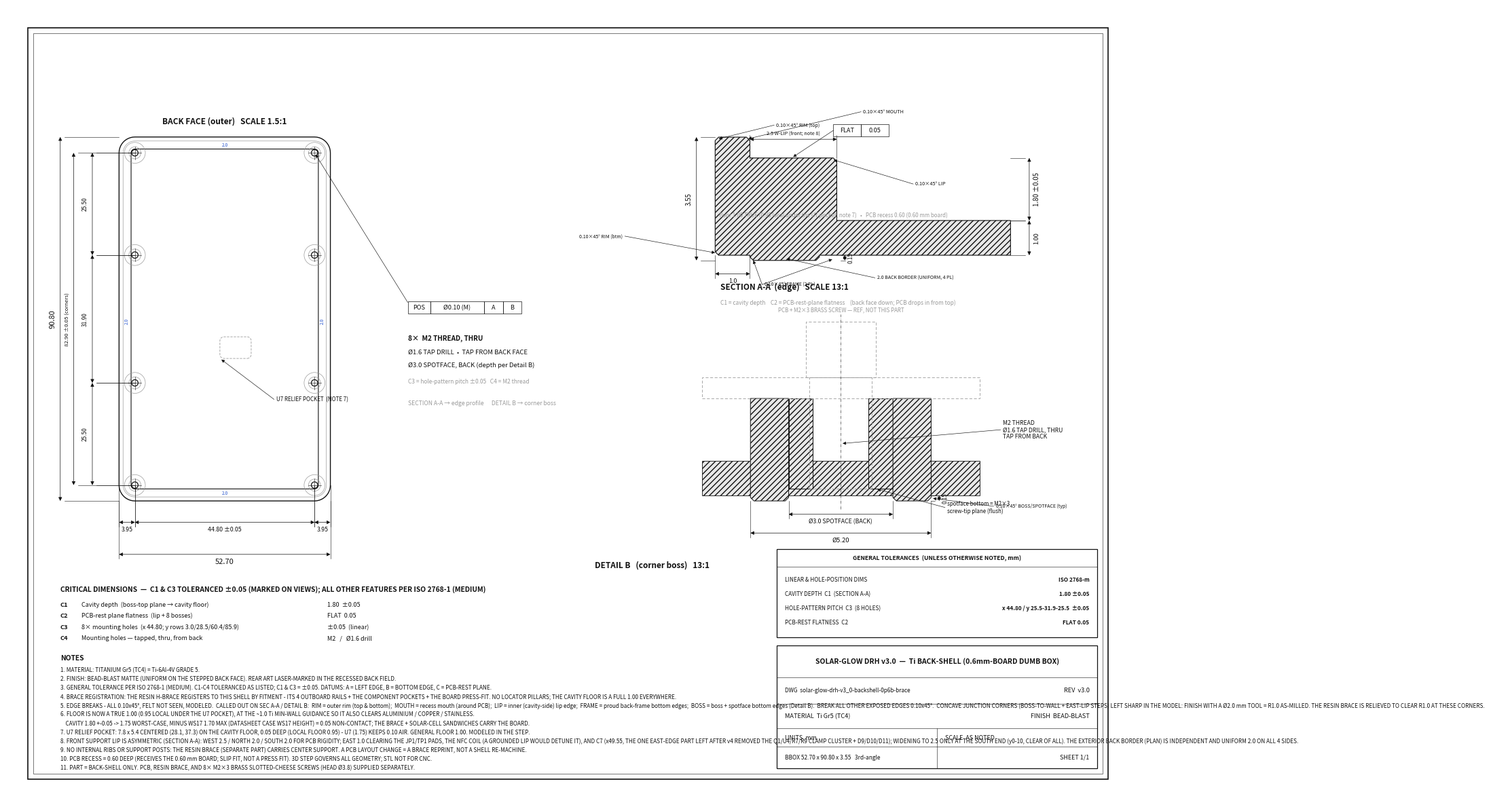

Write Python code to recreate this figure. (Note: this script raises an exception after producing the figure.)
#!/usr/bin/env python3
"""2D fab drawing for the Ti back-shell v3.0 0.6mm-board DUMB BOX (1.00 floor, 0.60 board, U7 pocket, NO ribs, NO locator
pillars -- the resin H-brace carries center support + registers by fitment) -> PDF + PNG."""
import numpy as np, matplotlib
matplotlib.use("Agg")
import matplotlib.pyplot as plt
from matplotlib.patches import Rectangle, Polygon as MplPoly

W,H,R = 50.80,88.90,3.0
wall,lip_w,floor,cavity,board,border = 1.0,2.5,1.00,1.80,0.60,0.15   # lip_w here = WEST lip shown in Section A-A
lip_W,lip_N,lip_S,lip_E,lip_Ew = 2.5,2.0,2.0,1.0,2.5
bbw = 2.0                                   # SYMMETRIC exterior back-border width (uniform 4 sides); front lip stays asymmetric
Wb,Hb = 50.80,88.90
boss_r,pilot_r,cbore,ease = 2.60,0.80,3.0,0.10
ef=-0.05
cavW,cavH,cavR = W+2*ef,H+2*ef,R+ef
outW,outH,outR = cavW+2*wall,cavH+2*wall,cavR+wall
bb,wt = floor+cavity, floor+cavity+board
lb = 0.10                                  # light interior edge-breaks (felt, not seen), 45deg
mounts=[(3.0,3.0),(47.8,3.0),(3.0,85.9),(47.8,85.9),        # 4 corner M2
        (3.0,28.5),(47.8,28.5),(3.0,60.4),(47.8,60.4)]      # +4 panel-corner M2 (8-mount pattern, matches committed board + cad.py)
oxmin,oymin = -0.95,-0.95

INK="#111111"; GRY="#9a9a9a"; HATCH="#e8e8e8"
fig=plt.figure(figsize=(420/25.4,297/25.4))
ax=fig.add_axes([0,0,1,1]); ax.set_xlim(0,420); ax.set_ylim(0,297)
ax.set_aspect("equal"); ax.axis("off"); fig.patch.set_facecolor("white")
ax.add_patch(Rectangle((8,8),404,281,fill=False,ec=INK,lw=1.2))
ax.add_patch(Rectangle((10,10),400,277,fill=False,ec=INK,lw=0.4))

def rrect(x,y,w,h,r,n=12):
    p=[]; cs=[(x+w-r,y+r),(x+w-r,y+h-r),(x+r,y+h-r),(x+r,y+r)]; a0=[-90,0,90,180]
    for (cx,cy),a in zip(cs,a0):
        for t in np.linspace(np.radians(a),np.radians(a+90),n): p.append((cx+r*np.cos(t),cy+r*np.sin(t)))
    return p
def dim(p0,p1,off,text,vert=False,fs=7,side=1,txtoff=1.6):
    (x0,y0),(x1,y1)=p0,p1
    if vert:
        xd=off
        ax.plot([x0,xd+1.6*side],[y0,y0],lw=0.4,color=INK); ax.plot([x1,xd+1.6*side],[y1,y1],lw=0.4,color=INK)
        ax.annotate("",xy=(xd,y0),xytext=(xd,y1),arrowprops=dict(arrowstyle="<|-|>",lw=0.5,color=INK,mutation_scale=8,shrinkA=0,shrinkB=0))
        ax.text(xd-txtoff*side,(y0+y1)/2,text,ha="right" if side>0 else "left",va="center",fontsize=fs,rotation=90,color=INK)
    else:
        yd=off
        ax.plot([x0,x0],[y0,yd+1.6*side],lw=0.4,color=INK); ax.plot([x1,x1],[y1,yd+1.6*side],lw=0.4,color=INK)
        ax.annotate("",xy=(x0,yd),xytext=(x1,yd),arrowprops=dict(arrowstyle="<|-|>",lw=0.5,color=INK,mutation_scale=8,shrinkA=0,shrinkB=0))
        ax.text((x0+x1)/2,yd+txtoff*side,text,ha="center",va="bottom" if side>0 else "top",fontsize=fs,color=INK)
def leader(xp,yp,xt,yt,text,ha="left",fs=6.6,va="center"):
    ax.annotate("",xy=(xp,yp),xytext=(xt,yt),arrowprops=dict(arrowstyle="-|>",lw=0.45,color=INK,mutation_scale=7,shrinkA=0,shrinkB=2))
    ax.text(xt+(0.8 if ha=='left' else -0.8),yt,text,ha=ha,va=va,fontsize=fs,color=INK)
def fcf(x,y,cells,h=4.6,fs=6.6):
    cx=x
    for c in cells:
        w=max(7.0,2.6+len(c)*1.95); ax.add_patch(Rectangle((cx,y),w,h,fill=False,ec=INK,lw=0.5))
        ax.text(cx+w/2,y+h/2,c,ha="center",va="center",fontsize=fs,color=INK); cx+=w
    return cx,y+h/2

# ===================== PLAN (back face) =====================
S1=1.5; Px,Py=42,112
X=lambda bx:Px+(bx-oxmin)*S1; Y=lambda by:Py+(by-oymin)*S1
ax.add_patch(MplPoly(rrect(X(oxmin),Y(oymin),outW*S1,outH*S1,outR*S1),closed=True,fill=False,ec=INK,lw=1.0))
ax.add_patch(MplPoly(rrect(X(oxmin)+wall*S1,Y(oymin)+wall*S1,cavW*S1,cavH*S1,cavR*S1),closed=True,fill=False,ec=GRY,lw=0.5))
_afw,_afh = cavW-2*bbw, cavH-2*bbw          # symmetric recessed art field (equal 2.0 border all sides)
ax.add_patch(MplPoly(rrect(X(0.05+bbw),Y(0.05+bbw),_afw*S1,_afh*S1,max(cavR-bbw,0.3)*S1),closed=True,fill=False,ec=INK,lw=0.8))
for lx,ly,rot in [(0.05+bbw/2,44,90),(Wb-0.05-bbw/2,44,90),(25.4,0.05+bbw/2,0),(25.4,Hb-0.05-bbw/2,0)]:
    ax.text(X(lx),Y(ly),"2.0",ha="center",va="center",fontsize=4.8,color="#2f5bd0",rotation=rot)
for mx,my in mounts:
    ax.add_patch(plt.Circle((X(mx),Y(my)),boss_r*S1,fill=False,ec=GRY,lw=0.5))
    ax.add_patch(plt.Circle((X(mx),Y(my)),cbore/2*S1,fill=False,ec=GRY,lw=0.5))
    ax.add_patch(plt.Circle((X(mx),Y(my)),pilot_r*S1,fill=False,ec=INK,lw=0.9))
    ax.plot([X(mx)-1.6*S1,X(mx)+1.6*S1],[Y(my),Y(my)],lw=0.4,color=INK)
    ax.plot([X(mx),X(mx)],[Y(my)-1.6*S1,Y(my)+1.6*S1],lw=0.4,color=INK)
# U7 relief pocket (cavity-floor recess; hidden in back-face view -> dashed)
u7x,u7y,pw,ph = 28.1,37.3,7.8,5.4
ax.add_patch(MplPoly(rrect(X(u7x-pw/2),Y(u7y-ph/2),pw*S1,ph*S1,1.0*S1),closed=True,fill=False,ec=GRY,lw=0.6,ls=(0,(4,2))))
leader(X(u7x-pw/2),Y(u7y-ph/2),100,150,"U7 RELIEF POCKET  (NOTE 7)",ha="left",fs=5.8)
dim((X(oxmin),Y(oymin)),(X(51.75),Y(oymin)),Py-20,"52.70",fs=8,side=-1)
dim((X(oxmin),Y(3.0)),(X(3.0),Y(3.0)),Py-8,"3.95",fs=6.3,side=-1)
dim((X(3.0),Y(3.0)),(X(47.8),Y(3.0)),Py-8,"44.80 ±0.05",fs=6.3,side=-1)
dim((X(47.8),Y(3.0)),(X(51.75),Y(3.0)),Py-8,"3.95",fs=6.3,side=-1)
dim((X(oxmin),Y(89.85)),(X(oxmin),Y(oymin)),Px-22,"90.80",vert=True,fs=8,side=1)
# 8-mount y-pattern: 4 rows at y 3.0 / 28.5 / 60.4 / 85.9 -> chained pitch (each row ±0.05, per C3)
dim((X(3.0),Y(28.5)),(X(3.0),Y(3.0)),Px-10,"25.50",vert=True,fs=6.0,side=1)
dim((X(3.0),Y(60.4)),(X(3.0),Y(28.5)),Px-10,"31.90",vert=True,fs=6.0,side=1)
dim((X(3.0),Y(85.9)),(X(3.0),Y(60.4)),Px-10,"25.50",vert=True,fs=6.0,side=1)
dim((X(3.0),Y(85.9)),(X(3.0),Y(3.0)),Px-17,"82.90 ±0.05 (corners)",vert=True,fs=5.6,side=1)
ax.text(X(25.4),Y(89.85)+5,"BACK FACE (outer)   SCALE 1.5:1",ha="center",fontsize=8.5,fontweight="bold",color=INK)
# hole FCF + callout (middle column)
fcf(150,182,["POS","\u00d80.10 (M)","A","B"])
leader(X(47.8),Y(85.9),150,186.3,"",ha="left")
ax.text(150,172,"8\u00d7  M2 THREAD, THRU",fontsize=7.2,fontweight="bold",color=INK)
ax.text(150,167,"\u00d81.6 TAP DRILL  \u2022  TAP FROM BACK FACE",fontsize=6.8,color=INK)
ax.text(150,162,"\u00d83.0 SPOTFACE, BACK (depth per Detail B)",fontsize=6.8,color=INK)
ax.text(150,156,"C3 = hole-pattern pitch \u00b10.05   C4 = M2 thread",fontsize=6.0,color=GRY,style="italic")
ax.text(150,148,"SECTION A-A \u2192 edge profile      DETAIL B \u2192 corner boss",fontsize=6.2,color=GRY,style="italic")

# ===================== EDGE SECTION A-A =====================
S2=13.0; EX,EY=265,202
xl=lambda v:EX+v*S2; zl=lambda z:EY+(z+border)*S2
prof=[(0.10,0.0),(wall,0.0),(wall,-border+lb),(wall+lb,-border),(wall+bbw-lb,-border),(wall+bbw,-border+lb),(wall+bbw,0.0),
      (8.5,0.0),(8.5,floor),(wall+lip_w,floor),(wall+lip_w,bb-lb),(wall+lip_w-lb,bb),(wall,bb),
      (wall,wt-ease),(wall-ease,wt),(ease,wt),(0.0,wt-ease),(0.0,0.10)]
ax.add_patch(MplPoly([(xl(x),zl(z)) for x,z in prof],closed=True,fc=HATCH,ec=INK,lw=0.8,hatch="////"))
dim((xl(0.0),zl(-border)),(xl(0.0),zl(wt)),xl(0.0)-7,"3.55",vert=True,fs=7,side=1)
dim((xl(8.5),zl(0.0)),(xl(8.5),zl(floor)),xl(8.5)+7,"1.00",vert=True,fs=6.6,side=-1)
dim((xl(8.5),zl(floor)),(xl(8.5),zl(bb)),xl(8.5)+7,"1.80 ±0.05",vert=True,fs=7,side=-1)
dim((xl(0.0),zl(0.0)),(xl(wall),zl(0.0)),zl(-border)-5,"1.0",fs=6.4,side=-1)
dim((xl(wall),zl(bb)),(xl(wall+lip_w),zl(bb)),zl(bb)+7,"2.5 W-LIP (front; note 8)",fs=5.2,side=1,txtoff=1.0)
leader(xl(2.0),zl(-border+0.06),xl(4.6),zl(-border)-6.5,"2.0 BACK BORDER (UNIFORM, 4 PL)",ha="left",fs=5.0)
dim((xl(wall+lip_w+0.25),zl(-border)),(xl(wall+lip_w+0.25),zl(0.0)),xl(wall+lip_w)+3.0,"0.15",vert=True,fs=5.8,side=-1,txtoff=1.0)
leader(xl(0.05),zl(wt-0.06),xl(1.7),zl(wt)+4.5,"0.10\u00d745\u00b0 RIM (top)",ha="left",fs=5.2)
leader(xl(0.90),zl(wt-0.06),xl(4.2),zl(wt)+9.5,"0.10\u00d745\u00b0 MOUTH",ha="left",fs=5.2)
fcf(xl(3.4),zl(bb)+8,["FLAT","0.05"]); leader(xl(2.2),zl(bb),xl(3.4),zl(bb)+8+2.3,"",ha="left")
leader(xl(3.36),zl(bb-0.04),xl(5.7),zl(2.05),"0.10\u00d745\u00b0 LIP",ha="left",fs=5.2)
leader(xl(0.05),zl(0.06),xl(-2.6),zl(0.55),"0.10\u00d745\u00b0 RIM (btm)",ha="right",fs=5.0)
leader(xl(1.08),zl(-0.10),xl(1.35),zl(-border)-9,"0.10\u00d745\u00b0 FRAME (2 PL)",ha="left",fs=5.0)
leader(xl(3.42),zl(-0.10),xl(1.35),zl(-border)-9,"",ha="left")
ax.text(xl(0.06),zl(floor)+0.8,"  floor 1.00 TRUE (0.95 local under the U7 pocket, note 7)   •   PCB recess 0.60 (0.60 mm board)",fontsize=5.7,color=GRY,va="bottom")
ax.text(EX+2,EY-11,"SECTION A-A  (edge)   SCALE 13:1",fontsize=8.5,fontweight="bold",color=INK)
ax.text(EX+2,EY-16.5,"C1 = cavity depth    C2 = PCB-rest-plane flatness    (back face down; PCB drops in from top)",fontsize=6,color=GRY,style="italic")

# ===================== DETAIL B (corner boss, section) =====================
S3=13.0; BX,BY=312,112
bx=lambda v:BX+v*S3; bz=lambda z:BY+(z+border)*S3
ax.add_patch(MplPoly([(bx(-4),bz(0)),(bx(4),bz(0)),(bx(4),bz(floor)),(bx(-4),bz(floor))],closed=True,fc=HATCH,ec=INK,lw=0.6,hatch="////"))
for s in (1,-1):
    ax.add_patch(MplPoly([(bx(x),bz(z)) for x,z in [(s*0.8,0.20),(s*1.5,0.20),(s*1.5,bb),(s*0.8,bb)]],closed=True,fc=HATCH,ec=INK,lw=0.7,hatch="////"))
    ax.add_patch(MplPoly([(bx(x),bz(z)) for x,z in [(s*1.5,-border+lb),(s*(1.5+lb),-border),(s*(2.6-lb),-border),(s*2.6,-border+lb),(s*2.6,bb),(s*1.5,bb)]],closed=True,fc=HATCH,ec=INK,lw=0.7,hatch="////"))
ax.add_patch(Rectangle((bx(-4),bz(bb)),8*S3,board*S3,fill=False,ec=GRY,lw=0.6,ls=(0,(5,3))))
ax.add_patch(Rectangle((bx(-1.0),bz(wt)),2.0*S3,1.6*S3,fill=False,ec=GRY,lw=0.6,ls=(0,(5,3))))
ax.add_patch(Rectangle((bx(-0.9),bz(0.20)),1.8*S3,(wt-0.20)*S3,fill=False,ec=GRY,lw=0.6,ls=(0,(5,3))))
ax.plot([bx(0),bx(0)],[bz(-border)-3,bz(wt)+1.6*S3+3],lw=0.4,color=INK,ls=(0,(8,3,1,3)))
dim((bx(-2.6),bz(-border)),(bx(2.6),bz(-border)),bz(-border)-12,"\u00d85.20",fs=6.8,side=-1)
dim((bx(-1.5),bz(-border)),(bx(1.5),bz(-border)),bz(-border)-5,"\u00d83.0 SPOTFACE (BACK)",fs=6.3,side=-1)
dim((bx(2.6),bz(-border)),(bx(2.6),bz(0.0)),bx(2.6)+3,"0.15",vert=True,fs=5.8,side=-1,txtoff=1.0)
leader(bx(0.0),bz(1.5),bx(4.6),bz(1.9),"M2 THREAD\n\u00d81.6 TAP DRILL, THRU\nTAP FROM BACK",ha="left",fs=6.2)
leader(bx(1.0),bz(0.20),bx(3.0),bz(0.20)-7,"spotface bottom = M2\u00d73\nscrew-tip plane (flush)",ha="left",fs=5.7)
ax.text(bx(0),bz(wt)+1.6*S3+4,"PCB + M2\u00d73 BRASS SCREW \u2014 REF, NOT THIS PART",ha="center",fontsize=5.7,color=GRY,style="italic")
leader(bx(2.6),bz(-0.07),bx(4.4),bz(-border)-2,"0.10\u00d745\u00b0 BOSS/SPOTFACE (typ)",ha="left",fs=5.0)
ax.text(BX-92,BY-25,"DETAIL B   (corner boss)   13:1",fontsize=8.5,fontweight="bold",color=INK)

# ===================== CRITICAL DIMS + NOTES =====================
ax.text(20,78,"CRITICAL DIMENSIONS  \u2014  C1 & C3 TOLERANCED \u00b10.05 (MARKED ON VIEWS); ALL OTHER FEATURES PER ISO 2768-1 (MEDIUM)",fontsize=7.4,fontweight="bold",color=INK)
ct=[["C1","Cavity depth  (boss-top plane \u2192 cavity floor)","1.80  ±0.05"],
    ["C2","PCB-rest plane flatness  (lip + 8 bosses)","FLAT  0.05"],
    ["C3","8\u00d7 mounting holes  (x 44.80; y rows 3.0/28.5/60.4/85.9)","\u00b10.05  (linear)"],
    ["C4","Mounting holes \u2014 tapped, thru, from back","M2   /   \u00d81.6 drill"]]
yy=72.5
for r in ct:
    ax.text(20,yy,r[0],fontsize=6.7,fontweight="bold",color=INK)
    ax.text(28,yy,r[1],fontsize=6.5,color=INK); ax.text(120,yy,r[2],fontsize=6.5,color=INK); yy-=4.2
ax.text(20,52.5,"NOTES",fontsize=7.4,fontweight="bold",color=INK)
notes=[
 "1. MATERIAL: TITANIUM Gr5 (TC4) = Ti-6Al-4V GRADE 5.",
 "2. FINISH: BEAD-BLAST MATTE (UNIFORM ON THE STEPPED BACK FACE). REAR ART LASER-MARKED IN THE RECESSED BACK FIELD.",
 "3. GENERAL TOLERANCE PER ISO 2768-1 (MEDIUM). C1-C4 TOLERANCED AS LISTED; C1 & C3 = ±0.05. DATUMS: A = LEFT EDGE, B = BOTTOM EDGE, C = PCB-REST PLANE.",
 "4. BRACE REGISTRATION: THE RESIN H-BRACE REGISTERS TO THIS SHELL BY FITMENT - ITS 4 OUTBOARD RAILS + THE COMPONENT POCKETS + THE BOARD PRESS-FIT. NO LOCATOR PILLARS; THE CAVITY FLOOR IS A FULL 1.00 EVERYWHERE.",
 "5. EDGE BREAKS - ALL 0.10x45°, FELT NOT SEEN, MODELED.  CALLED OUT ON SEC A-A / DETAIL B:  RIM = outer rim (top & bottom);  MOUTH = recess mouth (around PCB);  LIP = inner (cavity-side) lip edge;  FRAME = proud back-frame bottom edges;  BOSS = boss + spotface bottom edges (Detail B).  BREAK ALL OTHER EXPOSED EDGES 0.10x45°.  CONCAVE JUNCTION CORNERS (BOSS-TO-WALL + EAST-LIP STEPS) LEFT SHARP IN THE MODEL: FINISH WITH A Ø2.0 mm TOOL = R1.0 AS-MILLED. THE RESIN BRACE IS RELIEVED TO CLEAR R1.0 AT THESE CORNERS.",
 "6. FLOOR IS NOW A TRUE 1.00 (0.95 LOCAL UNDER THE U7 POCKET), AT THE ~1.0 Ti MIN-WALL GUIDANCE SO IT ALSO CLEARS ALUMINIUM / COPPER / STAINLESS.",
 "    CAVITY 1.80 +-0.05 -> 1.75 WORST-CASE, MINUS WS17 1.70 MAX (DATASHEET CASE WS17 HEIGHT) = 0.05 NON-CONTACT; THE BRACE + SOLAR-CELL SANDWICHES CARRY THE BOARD.",
 "7. U7 RELIEF POCKET: 7.8 x 5.4 CENTERED (28.1, 37.3) ON THE CAVITY FLOOR, 0.05 DEEP (LOCAL FLOOR 0.95) - U7 (1.75) KEEPS 0.10 AIR. GENERAL FLOOR 1.00. MODELED IN THE STEP.",
 "8. FRONT SUPPORT LIP IS ASYMMETRIC (SECTION A-A): WEST 2.5 / NORTH 2.0 / SOUTH 2.0 FOR PCB RIGIDITY; EAST 1.0 CLEARING THE JP1/TP1 PADS, THE NFC COIL (A GROUNDED LIP WOULD DETUNE IT), AND C7 (x49.55, THE ONE EAST-EDGE PART LEFT AFTER v4 REMOVED THE Q1/U4/R7/R9 CLAMP CLUSTER + D9/D10/D11); WIDENING TO 2.5 ONLY AT THE SOUTH END (y0-10, CLEAR OF ALL). THE EXTERIOR BACK BORDER (PLAN) IS INDEPENDENT AND UNIFORM 2.0 ON ALL 4 SIDES.",
 "9. NO INTERNAL RIBS OR SUPPORT POSTS: THE RESIN BRACE (SEPARATE PART) CARRIES CENTER SUPPORT. A PCB LAYOUT CHANGE = A BRACE REPRINT, NOT A SHELL RE-MACHINE.",
 "10. PCB RECESS = 0.60 DEEP (RECEIVES THE 0.60 mm BOARD; SLIP FIT, NOT A PRESS FIT). 3D STEP GOVERNS ALL GEOMETRY; STL NOT FOR CNC.",
 "11. PART = BACK-SHELL ONLY. PCB, RESIN BRACE, AND 8× M2×3 BRASS SLOTTED-CHEESE SCREWS (HEAD Ø3.8) SUPPLIED SEPARATELY.",
]
yy=48.0
for n in notes: ax.text(20,yy,n,fontsize=5.85,color=INK); yy-=3.32

# ===================== TITLE BLOCK =====================
tb_x,tb_y,tb_w,tb_h=288,12,120,46
ax.add_patch(Rectangle((tb_x,tb_y),tb_w,tb_h,fill=False,ec=INK,lw=0.9))
for yl in (tb_y+34,tb_y+24,tb_y+15,tb_y+8): ax.plot([tb_x,tb_x+tb_w],[yl,yl],lw=0.4,color=INK)
ax.plot([tb_x+60,tb_x+60],[tb_y,tb_y+15],lw=0.4,color=INK)
ax.text(tb_x+tb_w/2,tb_y+40,"SOLAR-GLOW DRH v3.0  —  Ti BACK-SHELL (0.6mm-BOARD DUMB BOX)",ha="center",va="center",fontsize=7.5,fontweight="bold",color=INK)
ax.text(tb_x+3,tb_y+29,"DWG  solar-glow-drh-v3_0-backshell-0p6b-brace",fontsize=5.9,va="center",color=INK)
ax.text(tb_x+tb_w-3,tb_y+29,"REV  v3.0",ha="right",fontsize=6.6,va="center",color=INK)
ax.text(tb_x+3,tb_y+19.5,"MATERIAL  Ti Gr5 (TC4)",fontsize=6.6,va="center",color=INK)
ax.text(tb_x+tb_w-3,tb_y+19.5,"FINISH  BEAD-BLAST",ha="right",fontsize=6.6,va="center",color=INK)
ax.text(tb_x+3,tb_y+11.2,"UNITS  mm",fontsize=6.4,va="center",color=INK)
ax.text(tb_x+63,tb_y+11.2,"SCALE  AS NOTED",fontsize=6.4,va="center",color=INK)
ax.text(tb_x+3,tb_y+4,"BBOX 52.70 x 90.80 x 3.55   3rd-angle",fontsize=6.0,va="center",color=INK)
ax.text(tb_x+tb_w-3,tb_y+4,"SHEET 1/1",ha="right",fontsize=6.4,va="center",color=INK)

# ===================== TOLERANCE BLOCK (above title block) =====================
tx,ty,tw,th=288,61,120,33
ax.add_patch(Rectangle((tx,ty),tw,th,fill=False,ec=INK,lw=0.9))
ax.plot([tx,tx+tw],[ty+th-6.5,ty+th-6.5],lw=0.4,color=INK)
ax.text(tx+tw/2,ty+th-3.3,"GENERAL TOLERANCES  (UNLESS OTHERWISE NOTED, mm)",ha="center",va="center",fontsize=6.2,fontweight="bold",color=INK)
tol=[("LINEAR & HOLE-POSITION DIMS","ISO 2768-m"),
     ("CAVITY DEPTH  C1  (SECTION A-A)","1.80 \u00b10.05"),
     ("HOLE-PATTERN PITCH  C3  (8 HOLES)","x 44.80 / y 25.5-31.9-25.5  \u00b10.05"),
     ("PCB-REST FLATNESS  C2","FLAT 0.05")]
yt=ty+th-11.5
for lab,val in tol:
    ax.text(tx+3,yt,lab,fontsize=5.85,va="center",color=INK)
    ax.text(tx+tw-3,yt,val,ha="right",fontsize=5.85,va="center",fontweight="bold",color=INK)
    yt-=5.3

fig.savefig("/mnt/user-data/outputs/solar-glow-drh-v3_0-backshell-0p6b-brace-DRAWING.pdf",facecolor="white")
fig.savefig("/mnt/user-data/outputs/solar-glow-drh-v3_0-backshell-0p6b-brace-DRAWING.png",dpi=150,facecolor="white")
print("saved")
